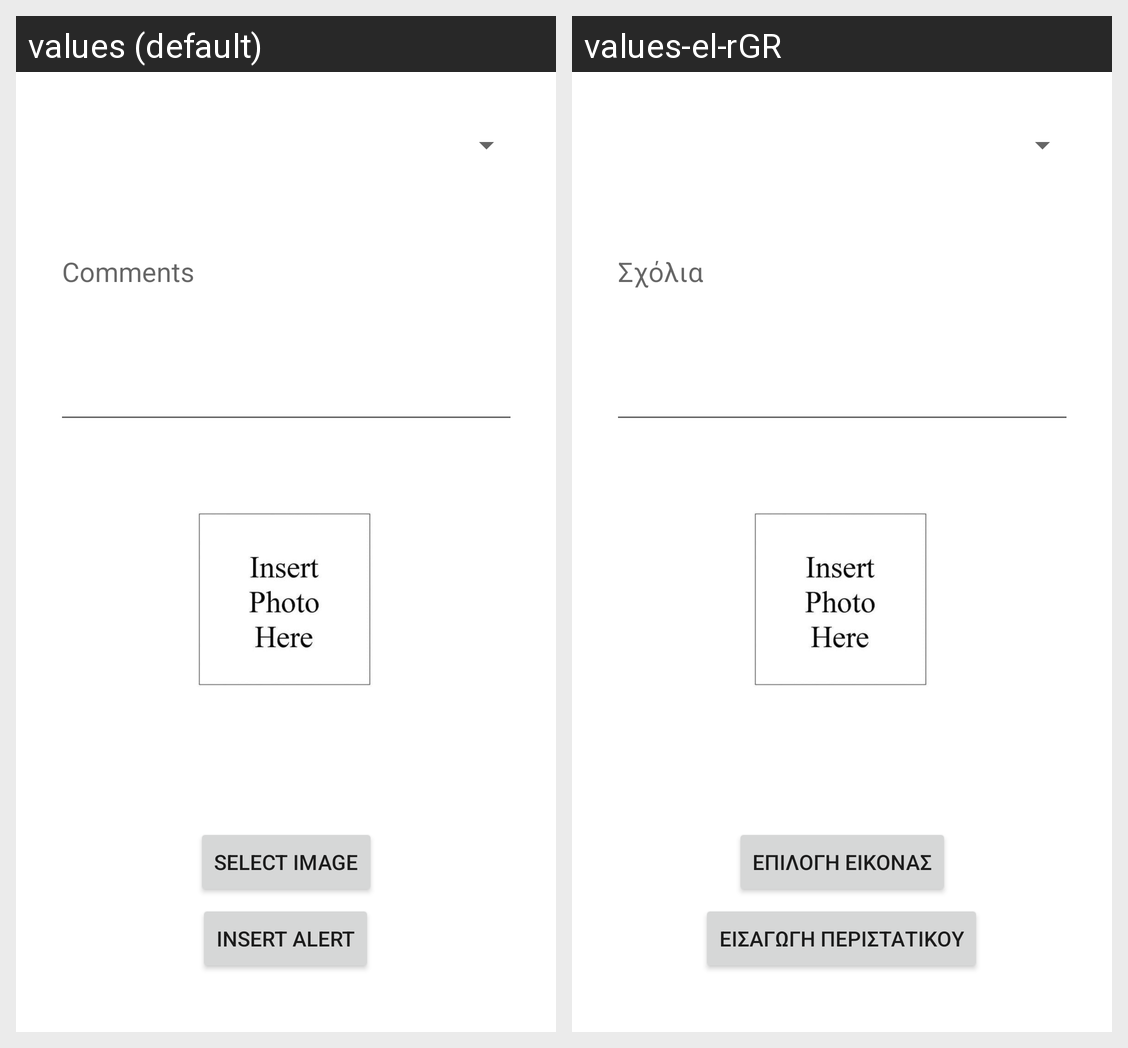

The Android screen above is rendered under two locales of the same app. Produce the string resources it draws, with the default and per-locale values.
Android screen res/layout/activity_user_alert.xml rendered under 2 locales, left to right: values (default), values-el-rGR. Device: Nexus 5 (rendered at 1080×1920; each locale shown at half size, 540×960, under a caption strip naming it); theme Theme.SmartAlert.
Strings drawn on this screen, with the default value and each locale's value (text and hints the layout hard-codes, and strings that could not be matched under every locale, appear in the picture but are not listed):

comments
  values: Comments
  values-el-rGR: Σχόλια

insertAlert
  values: Insert Alert
  values-el-rGR: ΕΙΣΑΓΩΓΗ ΠΕΡΙΣΤΑΤΙΚΟΥ

selectImage
  values: SELECT IMAGE
  values-el-rGR: ΕΠΙΛΟΓΗ ΕΙΚΟΝΑΣ
